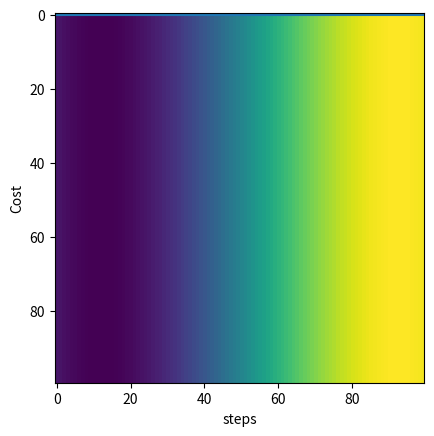
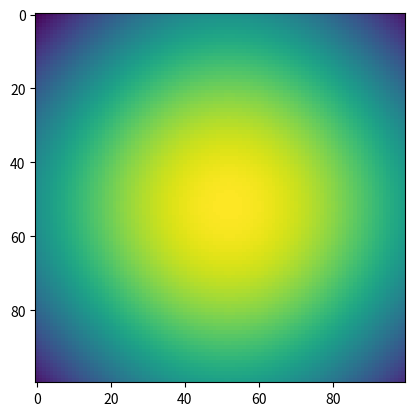

Python code for these plots, in order:
import numpy as np
import matplotlib.pyplot as plt
import time

input_size = 2
output_size = 1
layers = 10
nodes_per_layer = [2] + (layers - 2) * [10] + [1]
batch_size = 100

f =  lambda x: 1 / (1 + np.exp(-x)) # #f = lambda x: x * np.tanh(np.log(1 + np.exp(x))) # np.where(x < 0, 0.0, x)  #
#f_prime = lambda x: np.where(x < 0, 0.0, 1.0)
f_prime = lambda x: np.exp(-x)/(1+np.exp(-x))**2

### Initialize weights and biases ###
min, max = -1, 1
distr = lambda x: np.random.uniform(0, 1, size = x)
w = [distr([nodes_per_layer[i], nodes_per_layer[i+1]]) for i in range(layers - 1) ]
b = [distr([1, nodes_per_layer[i+1]]) for i in range(layers - 1) ]

### Go through network ###
y_layer = [ np.zeros(nodes_per_layer[i]) for i in range(layers) ] 
df_layer = [ np.zeros(nodes_per_layer[i+1]) for i in range(layers - 1) ]
dw_layer = [ np.zeros([nodes_per_layer[i], nodes_per_layer[i+1]]) for i in range(layers - 1) ]
db_layer = [ np.zeros([1, nodes_per_layer[i+1]]) for i in range(layers - 1) ]

def apply_network(input_vec):
    y_layer[0] = input_vec
    y = input_vec
    for i in range(layers - 1):
        z = np.matmul(y, w[i]) + b[i]
        y_layer[i + 1] = f(z)
        df_layer[i] = f_prime(z)
        y = y_layer[i + 1]
    return y

def backprop(output, y_target):
    output = y_layer
    Delta = (y_layer[-1] - y_target) * df_layer[-1] #  (y-y*) * df/dz   # y_layer[-1].shape = (1,1)
    dw_layer[-1] = np.matmul(np.transpose(y_layer[-2]), Delta) / batch_size 
    db_layer[-1] = np.array([Delta.sum(axis = 0) / batch_size])
    for i in range(layers - 2):
        Delta = np.matmul(Delta, np.transpose(w[-1-i])) * df_layer[-2-i] # Delta_new,k = sum_j Delta_old,j * w_jk * f'(z_k)
        dw_layer[-2-i] = np.matmul(np.transpose(y_layer[-3-i]), Delta) / batch_size
        db_layer[-2-i] = np.array([Delta.sum(axis = 0) / batch_size]) / batch_size

def gradient_descent(delta):
    for i in range(layers - 1):   
        w[i] -= delta * dw_layer[i]
        b[i] -= delta * db_layer[i]        

def learning_step(target, delta):
    #output = apply_network(input)
    target = np.transpose(np.array([target]))
    backprop(y_layer, target)
    gradient_descent(delta)
    cost = (1/2) * np.mean((y_layer[-1]-target).sum(1)**2)
    return cost

def target_func(x, y):
    return (np.sin(x*3) + np.sin(y*3))

x = np.linspace(0, 1, batch_size)
y = np.linspace(0, 1, batch_size)
xx, yy = np.meshgrid(x, y)
line = np.ndarray(shape = [batch_size, input_size])

steps = 500
cost_arr = np.zeros(steps)
z = np.zeros(shape = [batch_size, batch_size])
for k in range(steps):
    print(k)
    for j in range(batch_size):
        line[:, 0], line[:, 1] = xx[j, :], yy[j, :]
        output_vec = apply_network(line)
        z[:, j] = np.transpose(output_vec)
        cost = learning_step(target_func(xx[j, :], yy[j, :]), 0.01)
    cost_arr[k] = cost
    
plt.plot(cost_arr)
plt.ylabel("Cost")
plt.xlabel("steps")
plt.show()

plt.figure(1) 
plt.imshow(z)
plt.show()

plt.figure(2)
plt.imshow(target_func(xx, yy))
plt.show()
"""
plt.ion()
fig = plt.figure()
axis = fig.add_subplot(111)
for i in range(100):
    axis.plot(i, i, 'o')
    plt.draw()
    time.sleep(1)
"""